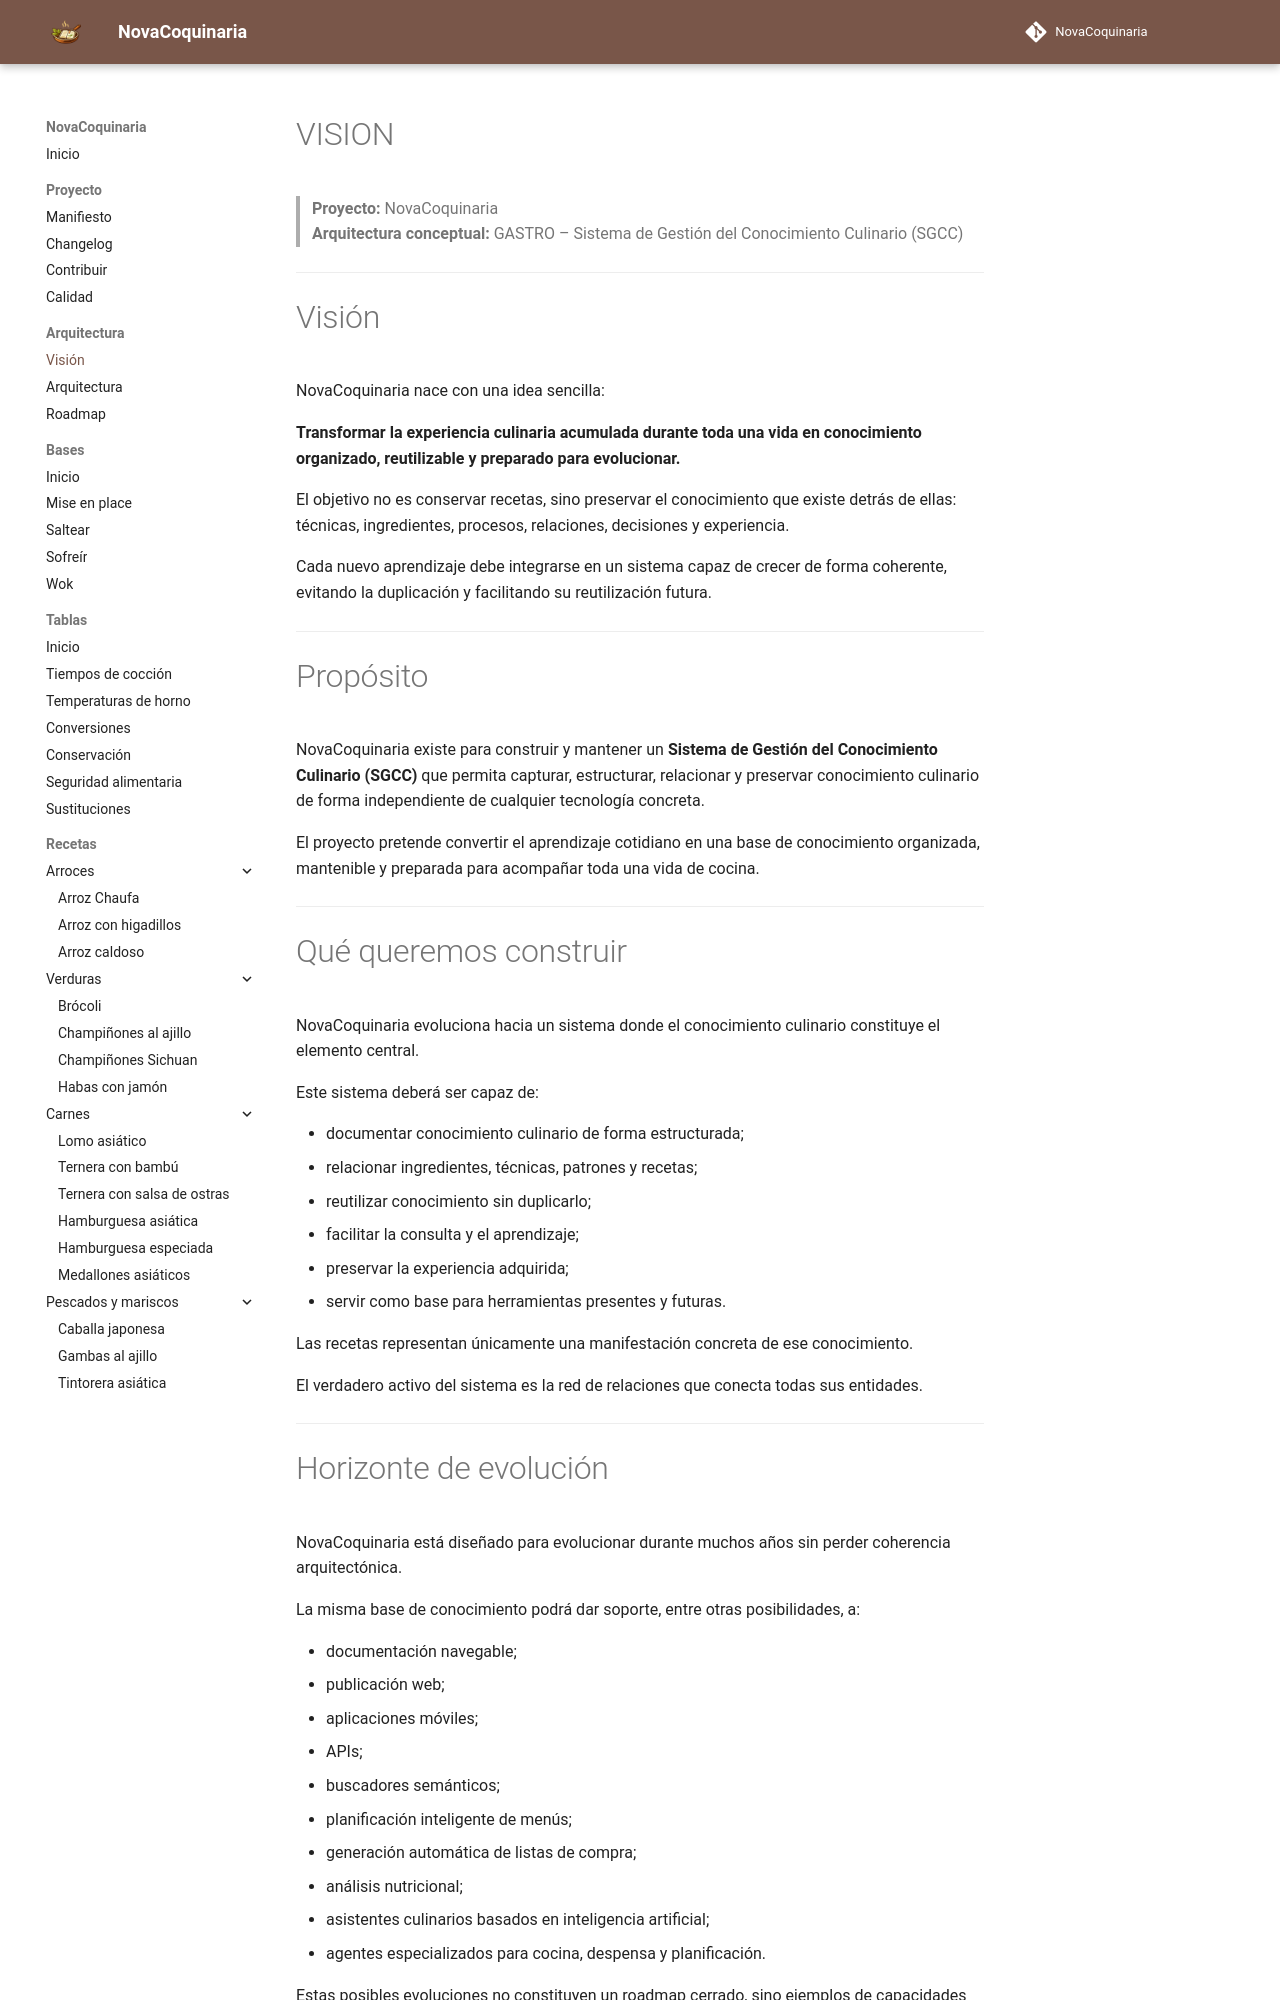

repository: fran-eliot/NovaCoquinaria · page: docs/VISION.html · generator: mkdocs

# VISION

> **Proyecto:** NovaCoquinaria  
> **Arquitectura conceptual:** GASTRO – Sistema de Gestión del Conocimiento Culinario (SGCC)

---

# Visión

NovaCoquinaria nace con una idea sencilla:

**Transformar la experiencia culinaria acumulada durante toda una vida en conocimiento organizado, reutilizable y preparado para evolucionar.**

El objetivo no es conservar recetas, sino preservar el conocimiento que existe detrás de ellas: técnicas, ingredientes, procesos, relaciones, decisiones y experiencia.

Cada nuevo aprendizaje debe integrarse en un sistema capaz de crecer de forma coherente, evitando la duplicación y facilitando su reutilización futura.

---

# Propósito

NovaCoquinaria existe para construir y mantener un **Sistema de Gestión del Conocimiento Culinario (SGCC)** que permita capturar, estructurar, relacionar y preservar conocimiento culinario de forma independiente de cualquier tecnología concreta.

El proyecto pretende convertir el aprendizaje cotidiano en una base de conocimiento organizada, mantenible y preparada para acompañar toda una vida de cocina.

---

# Qué queremos construir

NovaCoquinaria evoluciona hacia un sistema donde el conocimiento culinario constituye el elemento central.

Este sistema deberá ser capaz de:

- documentar conocimiento culinario de forma estructurada;
- relacionar ingredientes, técnicas, patrones y recetas;
- reutilizar conocimiento sin duplicarlo;
- facilitar la consulta y el aprendizaje;
- preservar la experiencia adquirida;
- servir como base para herramientas presentes y futuras.

Las recetas representan únicamente una manifestación concreta de ese conocimiento.

El verdadero activo del sistema es la red de relaciones que conecta todas sus entidades.

---
